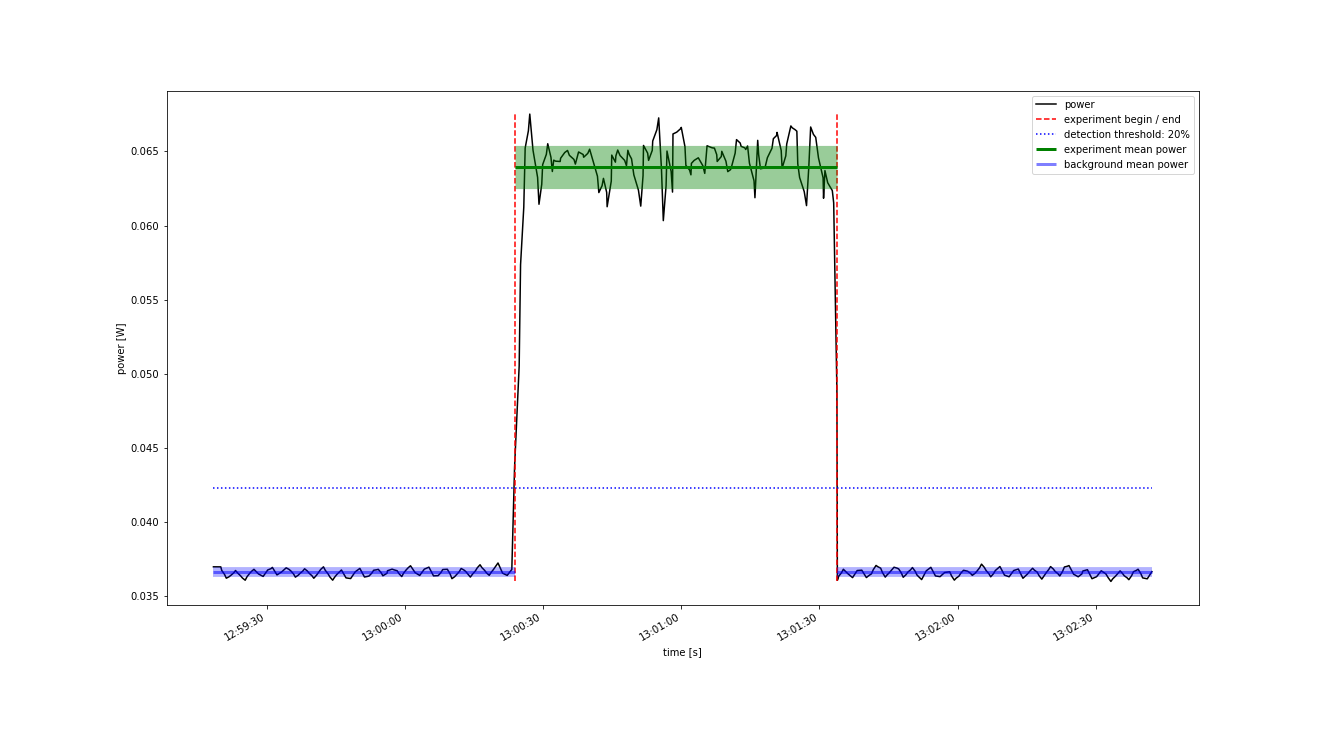

The file beside this chart, header and first rows:
Start Time; current; voltage
2022-10-24 12:59:18.400; 0.007646; 4.836
2022-10-24 12:59:18.800; 0.007646; 4.836
2022-10-24 12:59:19.800; 0.007646; 4.835
2022-10-24 12:59:20.000; 0.007646; 4.836
2022-10-24 12:59:20.200; 0.007596; 4.836
2022-10-24 12:59:20.800; 0.007542; 4.836
2022-10-24 12:59:21.200; 0.007487; 4.836
2022-10-24 12:59:21.800; 0.007508; 4.836
2022-10-24 12:59:22.200; 0.007528; 4.836
2022-10-24 12:59:22.800; 0.007561; 4.836
2022-10-24 12:59:23.200; 0.007595; 4.836
2022-10-24 12:59:23.700; 0.007557; 4.836
2022-10-24 12:59:24.300; 0.00752; 4.836
2022-10-24 12:59:24.700; 0.00749; 4.836
2022-10-24 12:59:25.300; 0.007459; 4.836
2022-10-24 12:59:25.700; 0.007508; 4.836
2022-10-24 12:59:26.300; 0.007557; 4.836
2022-10-24 12:59:26.700; 0.007584; 4.836
2022-10-24 12:59:27.200; 0.007611; 4.836
2022-10-24 12:59:27.700; 0.007578; 4.836
2022-10-24 12:59:28.200; 0.007546; 4.836
2022-10-24 12:59:28.700; 0.007529; 4.836
2022-10-24 12:59:29.200; 0.007511; 4.836
2022-10-24 12:59:29.700; 0.007557; 4.836
2022-10-24 12:59:30.200; 0.007602; 4.836
2022-10-24 12:59:30.900; 0.00762; 4.836
2022-10-24 12:59:31.200; 0.007637; 4.836
2022-10-24 12:59:31.700; 0.007585; 4.836
2022-10-24 12:59:32.200; 0.007533; 4.836
2022-10-24 12:59:32.700; 0.007553; 4.836
2022-10-24 12:59:33.200; 0.007574; 4.836
2022-10-24 12:59:33.700; 0.007602; 4.836
2022-10-24 12:59:34.200; 0.007631; 4.836
2022-10-24 12:59:34.800; 0.00761; 4.836
2022-10-24 12:59:35.200; 0.007589; 4.836
2022-10-24 12:59:35.800; 0.007545; 4.836
2022-10-24 12:59:36.200; 0.007502; 4.836
2022-10-24 12:59:36.800; 0.007528; 4.836
2022-10-24 12:59:37.200; 0.007554; 4.836
2022-10-24 12:59:37.800; 0.007586; 4.836
2022-10-24 12:59:38.200; 0.007618; 4.836
2022-10-24 12:59:38.800; 0.007587; 4.836
2022-10-24 12:59:39.200; 0.007556; 4.836
2022-10-24 12:59:39.800; 0.007521; 4.836
2022-10-24 12:59:40.200; 0.007486; 4.836
2022-10-24 12:59:40.800; 0.00753; 4.836
2022-10-24 12:59:41.300; 0.007573; 4.836
2022-10-24 12:59:41.700; 0.007609; 4.836
2022-10-24 12:59:42.300; 0.007645; 4.836
2022-10-24 12:59:42.700; 0.007596; 4.836
2022-10-24 12:59:43.300; 0.007547; 4.836
2022-10-24 12:59:43.700; 0.007503; 4.836
2022-10-24 12:59:44.300; 0.007459; 4.836
2022-10-24 12:59:44.700; 0.007499; 4.836
2022-10-24 12:59:45.200; 0.007539; 4.836
2022-10-24 12:59:45.700; 0.00757; 4.836
2022-10-24 12:59:46.200; 0.007601; 4.836
2022-10-24 12:59:46.700; 0.007546; 4.836
2022-10-24 12:59:47.200; 0.007491; 4.836
2022-10-24 12:59:47.700; 0.007486; 4.836
... 344 more rows
